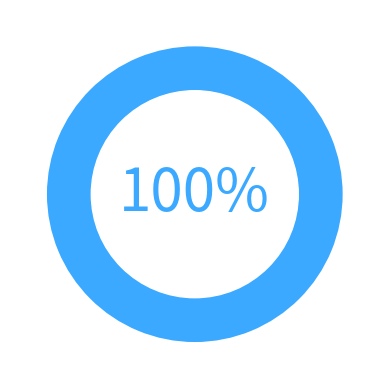

Reproduce this figure in Python. (Note: this script raises an exception after producing the figure.)
import matplotlib.pyplot as plt


def stat_chart():
    for i in range (101):
        data = [i, 100-i]
        colors = ["#696969", "#3AA9FF"]
        plt.pie(data, colors=colors, startangle=90)
        circle=plt.Circle( (0,0), 0.7, color='white')
        plt.text(0, 0, str(100-i)+"%", ha='center', va='center', fontsize=42, color='#3AA9FF')
        p=plt.gcf()
        p.gca().add_artist(circle)
        plt.savefig("./src/static/" + str(100-i) + "pourcent.png", transparent=True)
        plt.close()


stat_chart()